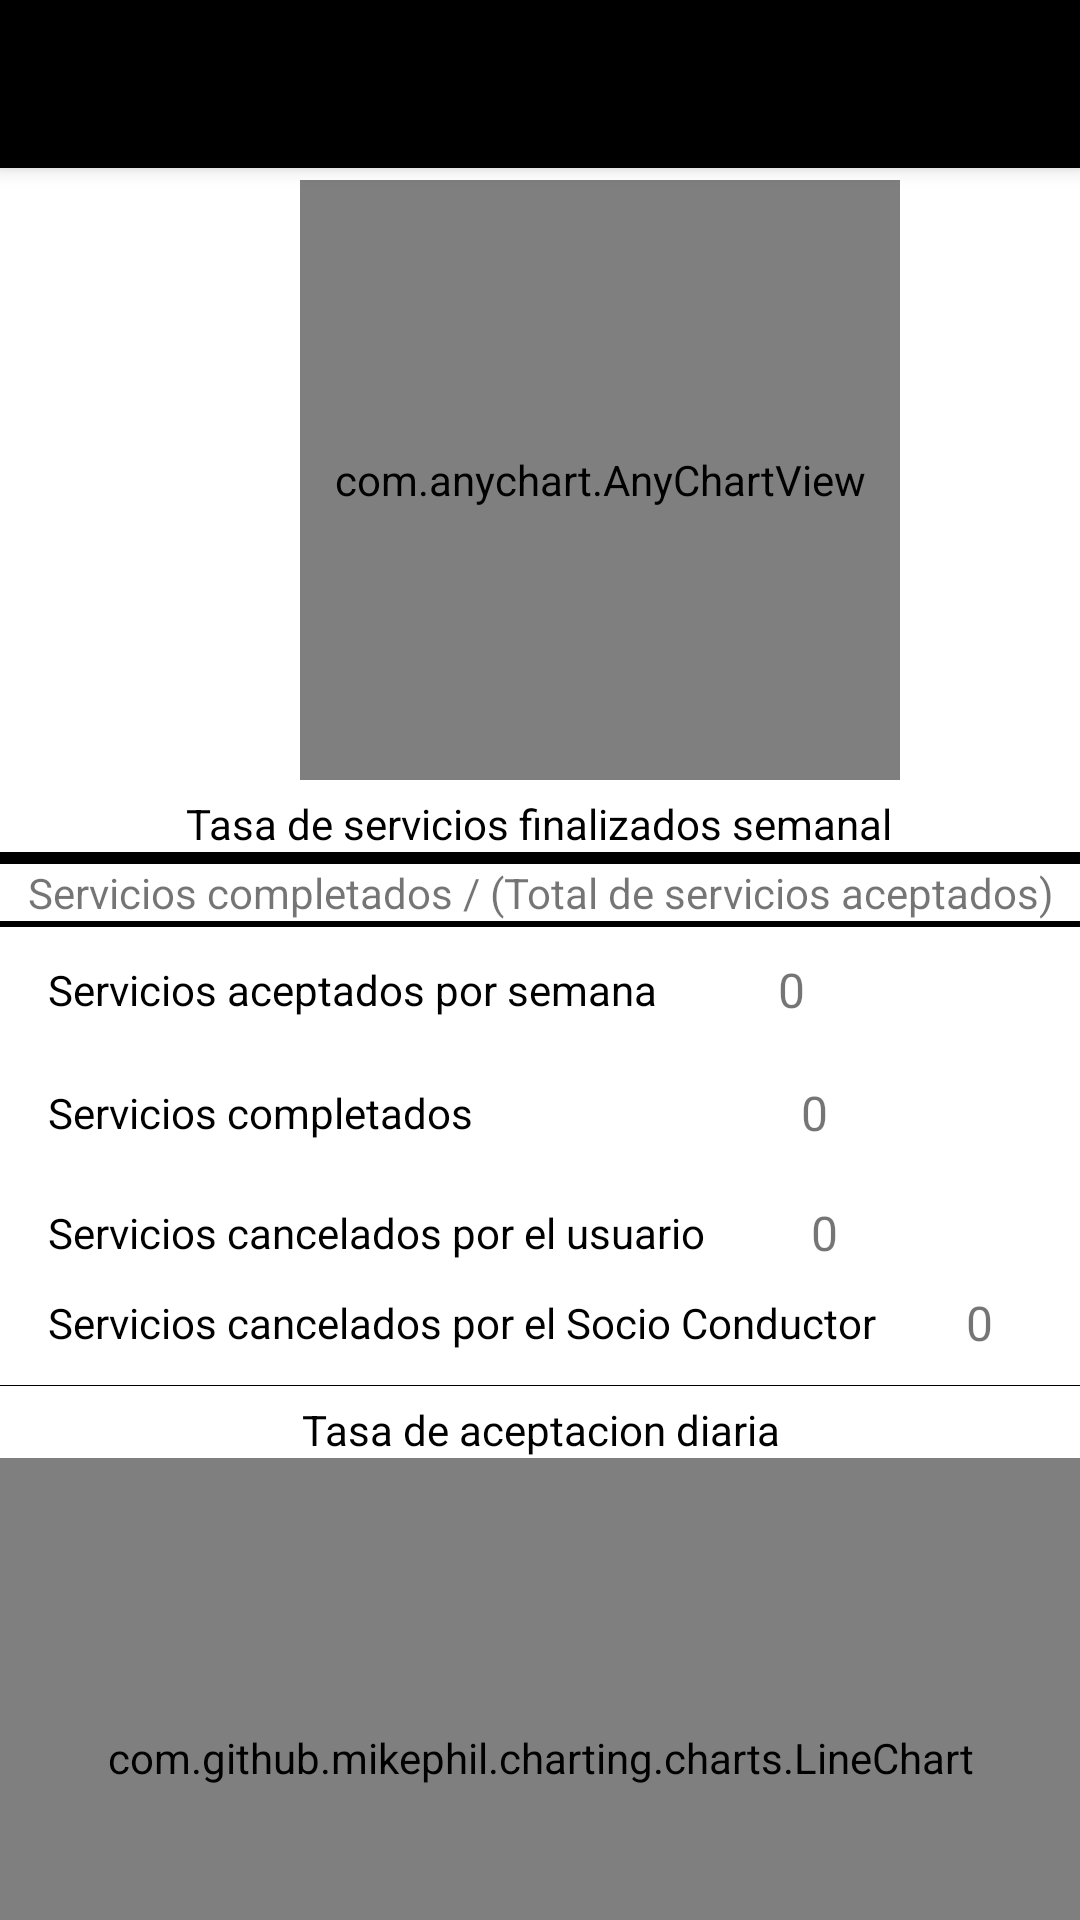

The Android layout XML behind this screen, and the referenced resources:
<!-- AndroidManifest.xml: application theme BgTheme -->
<!-- res/layout/activity_tasa_finalizacion_servicios.xml -->
<?xml version="1.0" encoding="utf-8"?>
<androidx.coordinatorlayout.widget.CoordinatorLayout xmlns:android="http://schemas.android.com/apk/res/android"
    xmlns:app="http://schemas.android.com/apk/res-auto"
    xmlns:tools="http://schemas.android.com/tools"
    android:layout_width="match_parent"
    android:layout_height="match_parent"
    android:fitsSystemWindows="true"
    tools:context=".Controllers.Drivers.TasadeAceptacion">

    <include layout="@layout/action_bar_toollbar"/>
    <LinearLayout
        android:layout_width="match_parent"
        android:layout_height="wrap_content"
        android:orientation="vertical"
        android:background="@color/colorWhite">

        <com.anychart.AnyChartView
            android:id="@+id/any_chart_view"
            android:layout_width="200dp"
            android:layout_height="200dp"
            android:layout_marginStart="100dp"
            android:layout_marginTop="60dp" >

        </com.anychart.AnyChartView>
        <TextView
            android:layout_width="wrap_content"
            android:layout_height="wrap_content"
            android:text="Tasa de servicios finalizados semanal"
            android:drawableEnd="@drawable/ic_baseline_info_24"
            android:textColor="@android:color/black"
            android:textAlignment="center"
            android:layout_gravity="center"
            android:layout_marginTop="5dp"
            />

    </LinearLayout>
    <LinearLayout
        android:layout_width="match_parent"
        android:layout_height="wrap_content"
        android:orientation="vertical"
        android:layout_marginTop="288dp"
        android:background="@color/colorWhite">

        <TextView
            android:layout_width="match_parent"
            android:layout_height="wrap_content"
            android:text="Servicios completados / (Total de servicios aceptados)"
            android:textAlignment="center"/>
    </LinearLayout>
    <LinearLayout
        android:layout_width="match_parent"
        android:layout_height="wrap_content"
        android:orientation="horizontal"
        android:background="@color/colorWhite"
        android:layout_marginTop="309dp">
        <TextView
            android:layout_width="wrap_content"
            android:layout_height="wrap_content"
            android:text="Servicios aceptados por semana"
            android:textColor="@android:color/black"
            android:layout_gravity="center"
            android:layout_marginStart="16dp"/>
        <LinearLayout
            android:layout_width="0dp"
            android:layout_height="wrap_content"
            android:layout_weight="1"
            android:orientation="horizontal">

            <TextView
                android:layout_width="wrap_content"
                android:layout_height="wrap_content"
                android:text="0"
                android:padding="10dp"
                android:textSize="16sp"
                android:layout_marginStart="30dp"/>
        </LinearLayout>
    </LinearLayout>

    <LinearLayout
        android:layout_width="match_parent"
        android:layout_height="wrap_content"
        android:orientation="horizontal"
        android:background="@color/colorWhite"
        android:layout_marginTop="350dp">
        <TextView
            android:layout_width="wrap_content"
            android:layout_height="wrap_content"
            android:text="Servicios completados"
            android:textColor="@android:color/black"
            android:layout_marginStart="16dp"
            android:layout_gravity="center"/>
        <LinearLayout
            android:layout_width="0dp"
            android:layout_height="wrap_content"
            android:layout_weight="1"
            android:orientation="horizontal">

            <TextView
                android:layout_width="wrap_content"
                android:layout_height="wrap_content"
                android:text="0"
                android:padding="10dp"
                android:textSize="16sp"
                android:layout_marginStart="99dp"/>
        </LinearLayout>
    </LinearLayout>
    <LinearLayout
        android:layout_width="match_parent"
        android:layout_height="wrap_content"
        android:orientation="horizontal"
        android:background="@color/colorWhite"
        android:layout_marginTop="390dp">
        <TextView
            android:layout_width="wrap_content"
            android:layout_height="wrap_content"
            android:text="Servicios cancelados por el usuario"
            android:layout_marginStart="16dp"
            android:textColor="@android:color/black"
            android:layout_gravity="center"/>
        <LinearLayout
            android:layout_width="0dp"
            android:layout_height="wrap_content"
            android:layout_weight="1"
            android:orientation="horizontal">

            <TextView
                android:layout_width="wrap_content"
                android:layout_height="wrap_content"
                android:text="0"
                android:padding="10dp"
                android:textSize="16sp"
                android:layout_marginStart="25dp"/>
        </LinearLayout>
    </LinearLayout>
    <LinearLayout
        android:layout_width="match_parent"
        android:layout_height="wrap_content"
        android:orientation="horizontal"
        android:background="@color/colorWhite"
        android:layout_marginTop="420dp">
        <TextView
            android:layout_width="wrap_content"
            android:layout_height="wrap_content"
            android:text="Servicios cancelados por el Socio Conductor"
            android:layout_marginStart="16dp"
            android:textColor="@android:color/black"
            android:layout_gravity="center"/>
        <LinearLayout
            android:layout_width="0dp"
            android:layout_height="wrap_content"
            android:layout_weight="1"
            android:orientation="horizontal">

            <TextView
                android:layout_width="wrap_content"
                android:layout_height="wrap_content"
                android:text="0"
                android:padding="10dp"
                android:textSize="16sp"
                android:layout_marginStart="20dp"/>
        </LinearLayout>
    </LinearLayout>
    <LinearLayout
        android:layout_width="match_parent"
        android:layout_height="wrap_content"
        android:orientation="vertical"
        android:background="@color/colorWhite"
        android:layout_marginTop="462dp">

        <TextView
            android:layout_width="wrap_content"
            android:layout_height="wrap_content"
            android:text="Tasa de aceptacion diaria"
            android:drawableEnd="@drawable/ic_baseline_info_24"
            android:textColor="@android:color/black"
            android:layout_marginTop="5dp"
            android:layout_gravity="center"
            android:textAlignment="center"
            />
        <com.github.mikephil.charting.charts.LineChart
            android:id="@+id/lineChart"
            android:layout_width="match_parent"
            android:layout_height="200dp"/>

    </LinearLayout>
</androidx.coordinatorlayout.widget.CoordinatorLayout>
<!-- res/layout/action_bar_toollbar.xml (included above) -->
<?xml version="1.0" encoding="utf-8"?>
<com.google.android.material.appbar.AppBarLayout xmlns:android="http://schemas.android.com/apk/res/android"
    android:layout_width="match_parent"
    android:layout_height="wrap_content">

    <androidx.appcompat.widget.Toolbar
        android:id="@+id/toolbar"
        android:layout_width="match_parent"
        android:layout_height="wrap_content"
        android:theme="@style/ThemeOverlay.MaterialComponents.Dark.ActionBar"
        android:background="@android:color/black"/>

</com.google.android.material.appbar.AppBarLayout>
<!-- resources referenced by this layout -->
<resources>
  <color name="colorWhite">#fff</color>
  <style name="BgTheme" parent="Theme.AppCompat.Light.NoActionBar">
          <item name="android:windowBackground">@android:color/black</item>
          <item name="android:windowFullscreen">true</item>
      </style>
</resources>
